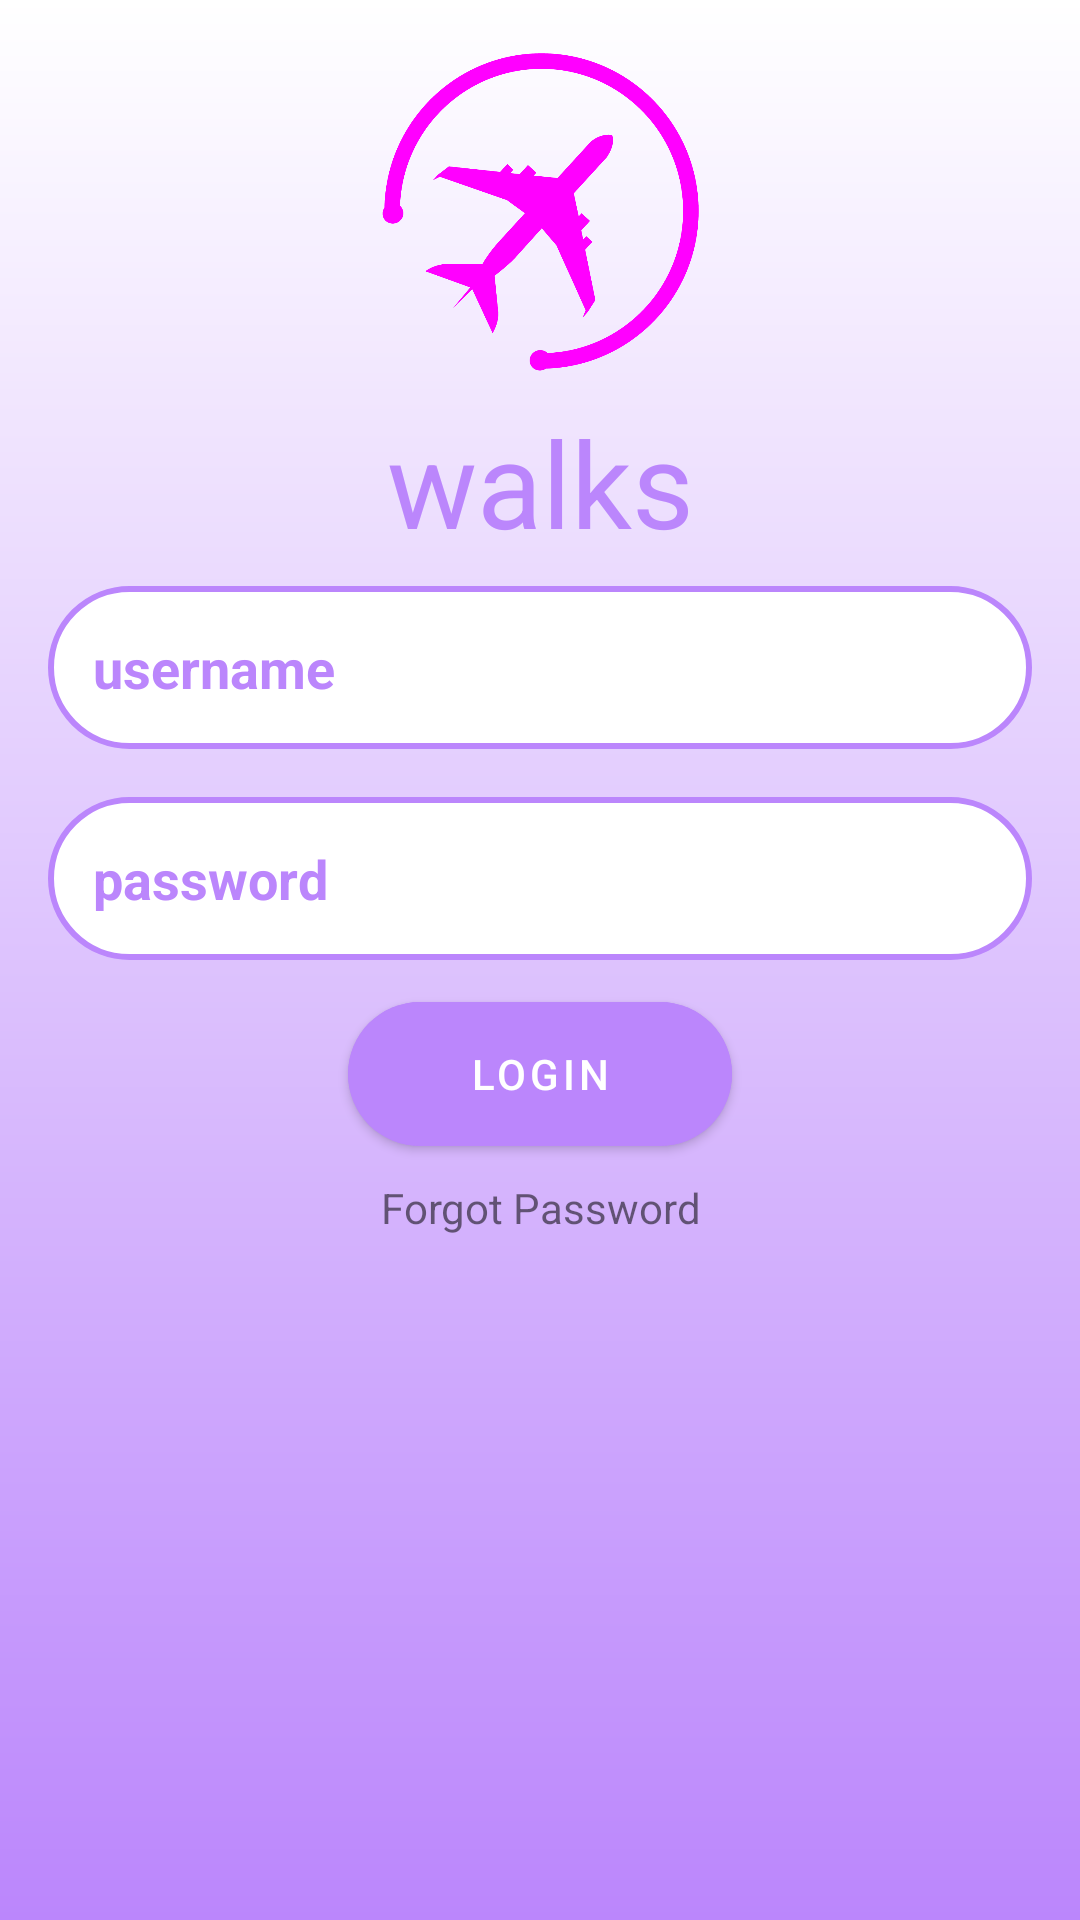

This screen was rendered from an Android layout file. Write that file and the resources it references.
<!-- AndroidManifest.xml: application theme Theme.Walks2 -->
<!-- res/layout/activity_main.xml -->
<?xml version="1.0" encoding="utf-8"?>
<LinearLayout xmlns:android="http://schemas.android.com/apk/res/android"
    xmlns:app="http://schemas.android.com/apk/res-auto"
    xmlns:tools="http://schemas.android.com/tools"
    android:layout_width="match_parent"
    android:layout_height="match_parent"
    android:orientation="vertical"
    android:padding="16dp"
    android:background="@drawable/login_bg"
    tools:context=".MainActivity">

    <ImageView
        android:id="@+id/iv_pesawat"
        android:layout_width="match_parent"
        android:layout_height="110dp"
        android:src="@drawable/pesawat"
        android:contentDescription="logo" />

    <TextView
        android:id="@+id/tv_walks"
        android:layout_width="match_parent"
        android:layout_height="wrap_content"
        android:text="walks"
        android:textColor="@color/purple_200"
        android:textColorHint="@color/purple_200"
        android:layout_margin="8dp"
        android:gravity="center"
        android:textSize="40dp" />


    <EditText
        android:id="@+id/et_username"
        android:layout_width="match_parent"
        android:layout_height="wrap_content"
        android:hint="username"
        android:textColorHint="@color/purple_200"
        android:textColor="@color/purple_200"
        android:padding="15dp"
        android:textStyle="bold"
        android:drawableStart="@drawable/ic_baseline_person_24"
        android:drawableTint="@color/purple_200"
        android:background="@drawable/rounded_bg"
        android:drawablePadding="16dp" />

    <EditText
        android:id="@+id/et_password"
        android:layout_width="match_parent"
        android:layout_height="wrap_content"
        android:hint="password"
        android:textColor="@color/purple_200"
        android:textColorHint="@color/purple_200"
        android:layout_marginLeft="0dp"
        android:padding="15dp"
        android:textStyle="bold"
        android:layout_marginTop="16dp"
        android:drawableStart="@drawable/ic_baseline_vpn_key_24"
        android:drawableTint="@color/purple_200"
        android:background="@drawable/rounded_bg"
        android:drawablePadding="16dp"
        />

    <com.google.android.material.button.MaterialButton
        android:id="@+id/material_login_button"
        android:layout_width="match_parent"
        android:layout_height="60dp"
        android:text="LOGIN"
        android:textColor="@color/white"
        app:cornerRadius="30dp"
        android:backgroundTint="@color/purple_200"
        android:layout_marginStart="100dp"
        android:layout_marginLeft="0dp"
        android:layout_marginTop="8dp"
        android:layout_marginEnd="100dp"
        />

    <TextView
        android:id="@+id/tv_forgot_passowrd"
        android:layout_width="match_parent"
        android:layout_height="wrap_content"
        android:layout_marginTop="5dp"
        android:gravity="center"
        android:text="Forgot Password"
        />

</LinearLayout>
<!-- resources referenced by this layout -->
<resources>
  <!-- drawable login_bg (drawable) -->
  <?xml version="1.0" encoding="utf-8"?>
  <shape xmlns:android="http://schemas.android.com/apk/res/android">
  <gradient
  
      android:type="linear"
      android:angle="90"
      android:startColor="@color/purple_200"
      android:endColor="@color/white"
  
  
      />
  </shape>
  <!-- drawable pesawat: png bitmap (drawable-nodpi, 36379 bytes) -->
  <!-- drawable rounded_bg (drawable) -->
  <?xml version="1.0" encoding="utf-8"?>
  <shape xmlns:android="http://schemas.android.com/apk/res/android">
      <solid android:color="@color/white"
  
          />
      <corners android:radius="100dp"/>
      <stroke android:color="@color/purple_200"
          android:width="2dp"/>
  </shape>
  <style name="Theme.Walks2" parent="Theme.MaterialComponents.DayNight.DarkActionBar">
          
          <item name="colorPrimary">@color/purple_500</item>
          <item name="colorPrimaryVariant">@color/purple_700</item>
          <item name="colorOnPrimary">@color/white</item>
          
          <item name="colorSecondary">@color/teal_200</item>
          <item name="colorSecondaryVariant">@color/teal_700</item>
          <item name="colorOnSecondary">@color/black</item>
          
          <item name="android:statusBarColor" tools:targetApi="l">?attr/colorPrimaryVariant</item>
          
      </style>
  <!-- not gathered from this repository: default colours our renderer supplied (Android Studio template values) -->
  <color name="purple_200">#FFBB86FC</color>
  <color name="purple_500">#FF6200EE</color>
  <color name="purple_700">#FF3700B3</color>
  <color name="teal_200">#FF03DAC5</color>
  <color name="teal_700">#FF018786</color>
  <color name="black">#FF000000</color>
  <color name="white">#FFFFFFFF</color>
</resources>
